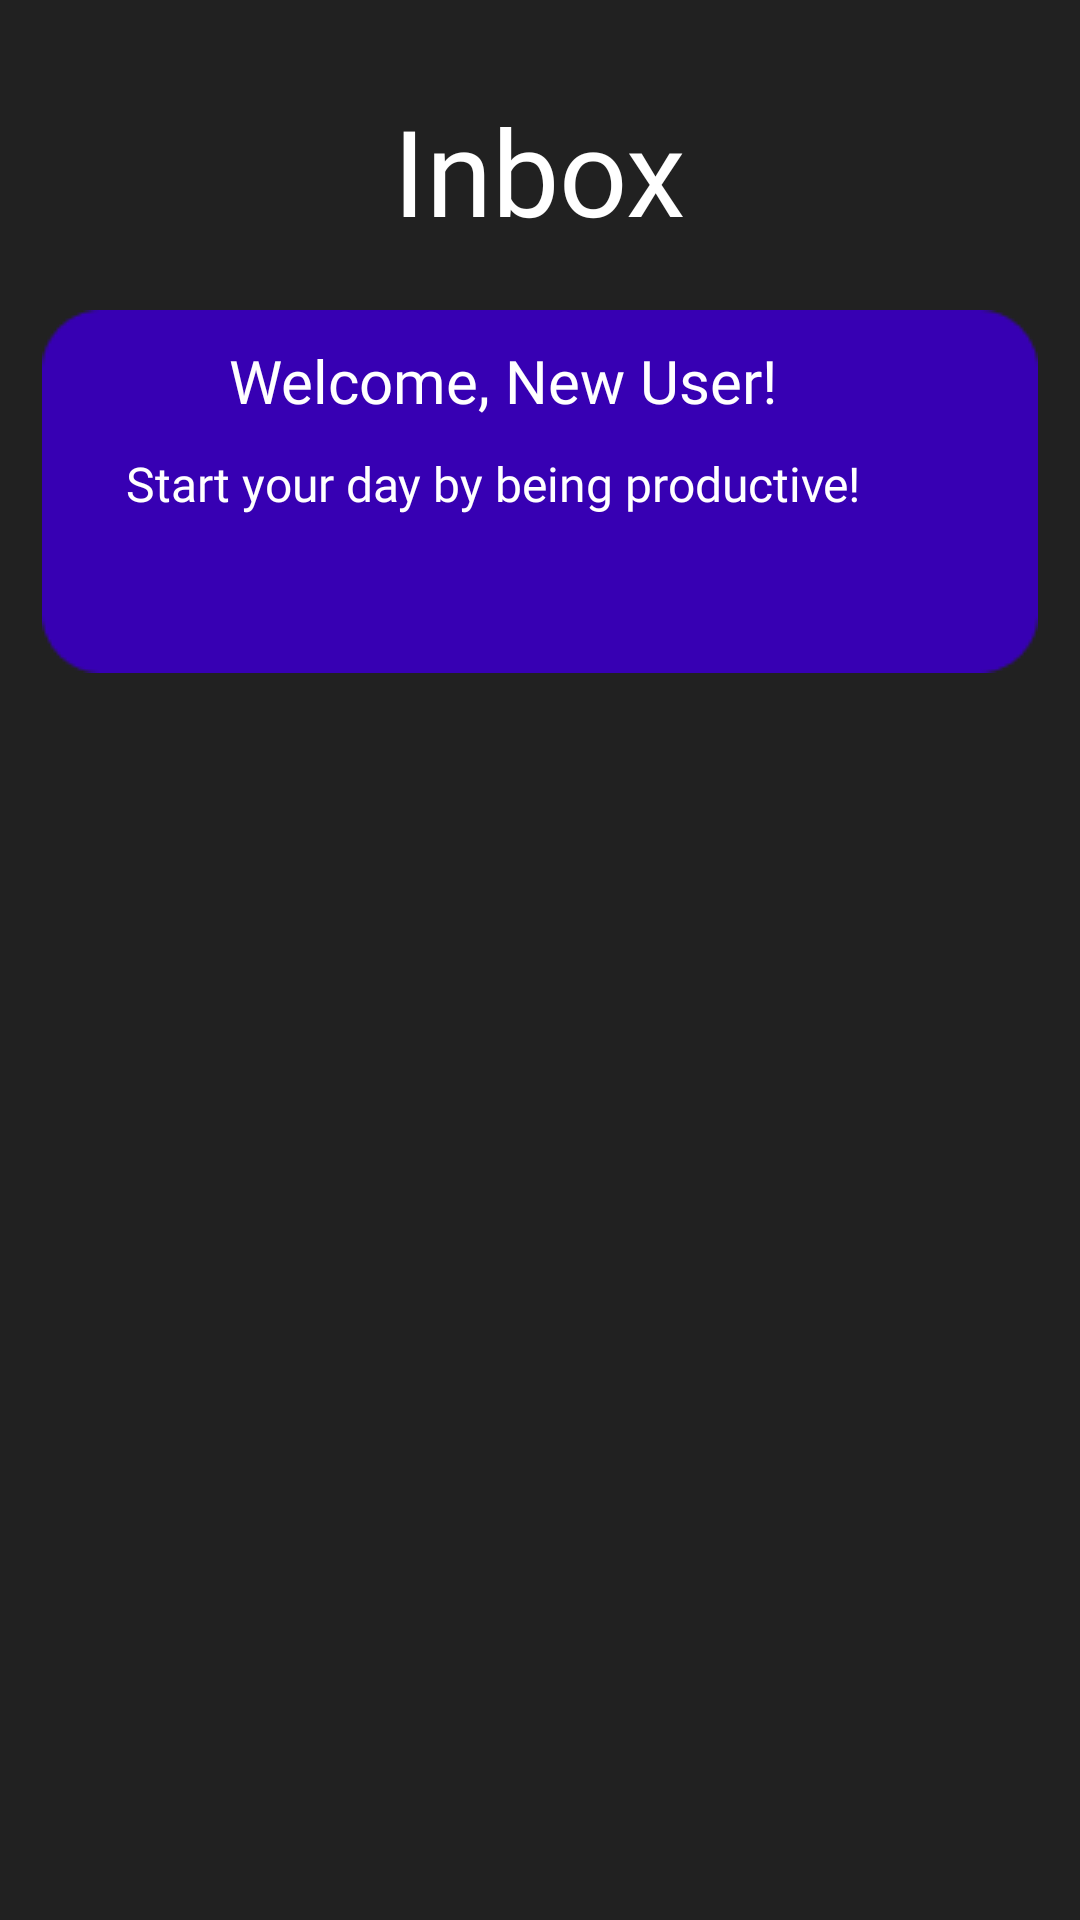

The Android layout XML behind this screen, and the referenced resources:
<!-- AndroidManifest.xml: application theme Theme.BeProductiveFInal -->
<!-- res/layout/fragment_inbox.xml -->
<?xml version="1.0" encoding="utf-8"?>
<FrameLayout xmlns:android="http://schemas.android.com/apk/res/android"
    xmlns:tools="http://schemas.android.com/tools"
    android:layout_width="match_parent"
    android:layout_height="match_parent"
    tools:context=".Inbox"
    android:background="#212121">

    <LinearLayout
        android:layout_width="match_parent"
        android:layout_height="match_parent"
        android:orientation="vertical"
        android:paddingTop="30dp"
        android:gravity="center_horizontal">

        <TextView
            android:id="@+id/inboxText"
            android:layout_width="wrap_content"
            android:layout_height="wrap_content"
            android:fontFamily="@font/archivo_black"
            android:text="Inbox"
            android:textColor="#FFFFFF"
            android:textSize="40dp"
            android:paddingBottom="20dp" />

        <FrameLayout
            android:layout_width="wrap_content"
            android:layout_height="wrap_content"
            android:layout_gravity="center">

            <ImageView
                android:id="@+id/imageView"
                android:layout_width="wrap_content"
                android:layout_height="wrap_content"
                android:src="@drawable/rectangle_9" />

            <LinearLayout
                android:layout_width="match_parent"
                android:layout_height="match_parent"
                android:orientation="vertical"
                android:gravity="center"
                android:padding="10dp">

                <TextView
                    android:id="@+id/welcometext"
                    android:layout_width="wrap_content"
                    android:layout_height="wrap_content"
                    android:fontFamily="@font/montserrat_extrabold"
                    android:text="Welcome, New User!"
                    android:textColor="#FFFFFF"
                    android:textSize="20sp"
                    android:layout_gravity="center"
                    android:paddingLeft="25dp"/>

                <TextView
                    android:id="@+id/desciptiontext"
                    android:layout_width="wrap_content"
                    android:layout_height="wrap_content"
                    android:layout_gravity="center"
                    android:layout_marginTop="10dp"
                    android:fontFamily="@font/montserrat"
                    android:paddingLeft="18dp"
                    android:text="Start your day by being productive!"
                    android:textColor="#FFFFFF"
                    android:textSize="16sp" />

            </LinearLayout>
        </FrameLayout>

    </LinearLayout>

</FrameLayout>
<!-- resources referenced by this layout -->
<resources>
  <!-- drawable rectangle_9: png bitmap (drawable, 1170 bytes) -->
  <style name="Theme.BeProductiveFInal" parent="Base.Theme.BeProductiveFInal" />
  <style name="Base.Theme.BeProductiveFInal" parent="Theme.Material3.DayNight.NoActionBar">
          
          
      </style>
</resources>
